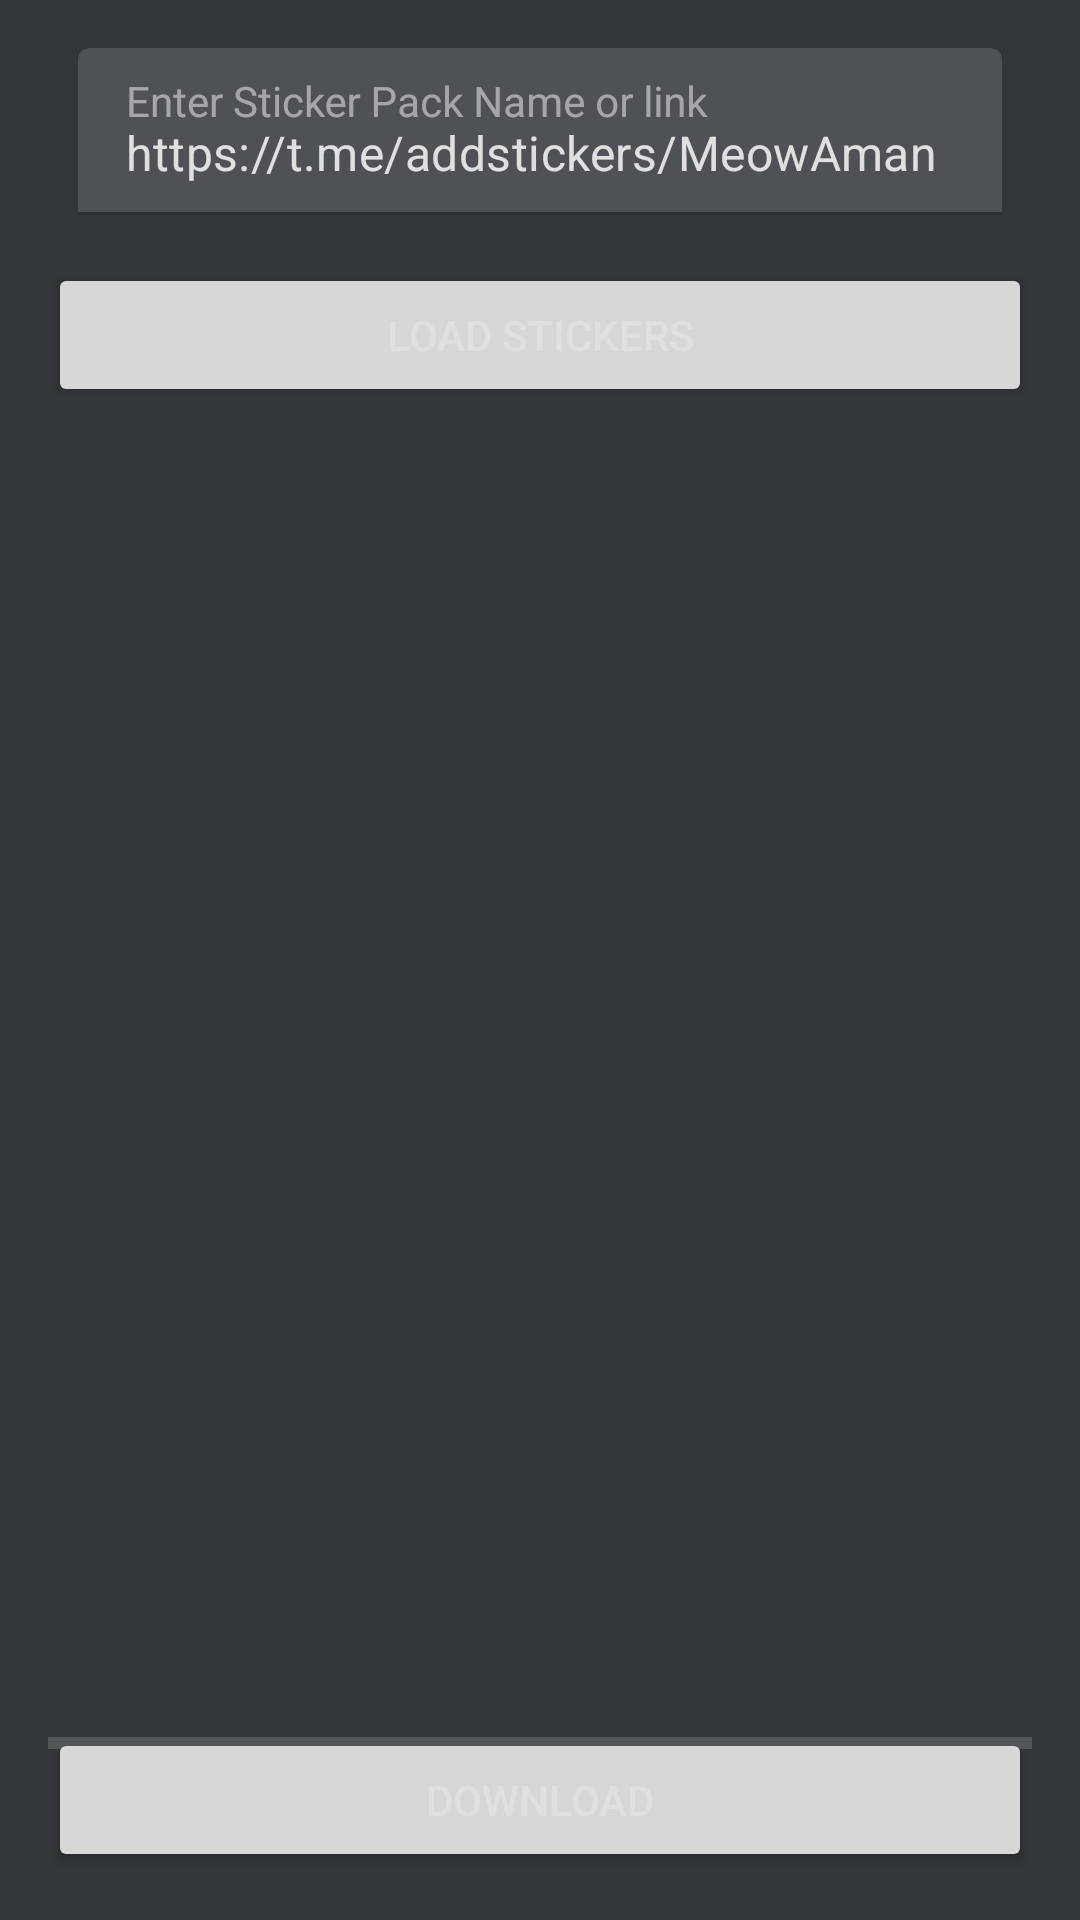

The Android layout XML behind this screen, and the referenced resources:
<!-- AndroidManifest.xml: application theme Theme.MyApp -->
<!-- res/layout/fragment_download.xml -->
<?xml version="1.0" encoding="utf-8"?>
<androidx.constraintlayout.widget.ConstraintLayout
    xmlns:android="http://schemas.android.com/apk/res/android"
    xmlns:app="http://schemas.android.com/apk/res-auto"
    xmlns:tools="http://schemas.android.com/tools"
    android:layout_width="match_parent"
    android:layout_height="match_parent"
    tools:context=".DownloadFragment"
    android:padding="16dp">

    
    <com.google.android.material.textfield.TextInputLayout
        android:id="@+id/stickerPackInputLayout"
        android:layout_width="0dp"
        android:layout_height="wrap_content"
        app:hintAnimationEnabled="true"
        android:paddingHorizontal="10dp"
        app:hintTextColor="@android:color/darker_gray"
        app:boxStrokeColor="@android:color/white"
        app:hintTextAppearance="@style/TextAppearance.AppCompat.Small"
        app:layout_constraintTop_toTopOf="parent"
        app:layout_constraintStart_toStartOf="parent"
        app:layout_constraintEnd_toEndOf="parent"
        app:endIconMode="clear_text">

        <com.google.android.material.textfield.TextInputEditText
            android:id="@+id/stickerPackEditText"
            android:layout_width="match_parent"
            android:layout_height="wrap_content"
            android:hint="@string/enter_sticker_pack_name"
            android:text="https://t.me/addstickers/MeowAman"
            android:inputType="text"
            android:maxLines="1" />

    </com.google.android.material.textfield.TextInputLayout>
    <ProgressBar
        android:id="@+id/progressBar"
        android:layout_width="wrap_content"
        android:layout_height="wrap_content"
        android:visibility="gone"
        android:layout_marginTop="16dp"
        app:layout_constraintTop_toBottomOf="@id/stickerPackInputLayout"
        app:layout_constraintStart_toStartOf="parent"
        app:layout_constraintEnd_toEndOf="parent" />

    <Button
        android:id="@+id/button"
        android:layout_width="0dp"
        android:layout_height="wrap_content"
        android:text="@string/load_stickers"
        android:layout_marginTop="16dp"
        app:layout_constraintTop_toBottomOf="@id/stickerPackInputLayout"
        app:layout_constraintStart_toStartOf="parent"
        app:layout_constraintEnd_toEndOf="parent" />

    <androidx.recyclerview.widget.RecyclerView
        android:id="@+id/recyclerview"
        android:layout_width="0dp"
        android:layout_height="0dp"
        android:layout_marginTop="16dp"
        app:layout_constraintBottom_toTopOf="@id/downloadContainer"
        app:layout_constraintEnd_toEndOf="parent"
        app:layout_constraintStart_toStartOf="parent"
        app:layout_constraintTop_toBottomOf="@id/button"
        tools:listitem="@layout/card_view_design" />

    <FrameLayout
        android:id="@+id/downloadContainer"
        android:layout_width="match_parent"
        android:layout_height="wrap_content"
        android:layout_marginTop="16dp"
        app:layout_constraintBottom_toBottomOf="parent"
        app:layout_constraintStart_toStartOf="parent"
        app:layout_constraintEnd_toEndOf="parent">

        <Button
            android:id="@+id/downloadButton"
            android:layout_width="match_parent"
            android:layout_height="wrap_content"
            android:text="Download"
            android:visibility="visible" />

        <ProgressBar
            android:id="@+id/downloadProgressBar"
            style="?android:attr/progressBarStyleHorizontal"
            android:layout_width="match_parent"
            android:layout_height="10dp"
            android:max="100"
            android:progress="0" />
    </FrameLayout>



</androidx.constraintlayout.widget.ConstraintLayout>
<!-- res/layout/card_view_design.xml (included above) -->
<?xml version="1.0" encoding="utf-8"?>
<androidx.cardview.widget.CardView
    xmlns:android="http://schemas.android.com/apk/res/android"
    xmlns:app="http://schemas.android.com/apk/res-auto"
    android:layout_width="wrap_content"
    android:layout_height="wrap_content"
    android:layout_margin="8dp"
    app:cardElevation="6dp"
    app:cardCornerRadius="4dp">

    <LinearLayout
        android:layout_width="wrap_content"
        android:layout_height="wrap_content"
        android:orientation="vertical"
        android:layout_gravity="center">

        <ImageView
            android:id="@+id/imageView"
            android:layout_width="100dp"
            android:layout_height="100dp"
            android:scaleType="centerCrop"
            android:layout_gravity="center"
            android:contentDescription="@string/sticker_thumbnail" />

        <TextView
            android:id="@+id/textView"
            android:layout_width="wrap_content"
            android:layout_height="wrap_content"
            android:text="Item"
            android:textSize="18sp"
            android:textStyle="bold"
            android:layout_gravity="center"
            android:gravity="center" />

    </LinearLayout>

</androidx.cardview.widget.CardView>
<!-- resources referenced by this layout -->
<resources>
  <string name="enter_sticker_pack_name">Enter Sticker Pack Name or link</string>
  <string name="load_stickers">Load Stickers</string>
  <string name="sticker_thumbnail">test</string>
  <style name="Theme.MyApp" parent="Theme.MaterialComponents.DayNight">
          <item name="windowActionBar">false</item>
          <item name="windowNoTitle">true</item>
          
          <item name="colorPrimary">#2A2D32</item>
          <item name="colorPrimaryVariant">#383D45</item>
          <item name="colorOnPrimary">#FFFFFF</item>
  
          
          <item name="colorSecondary">#FF9800</item>
          <item name="colorSecondaryVariant">#F57C00</item>
          <item name="colorOnSecondary">#121212</item>
  
          
          <item name="android:colorBackground">#323639</item>
          <item name="colorSurface">#3A3F44</item>
          <item name="colorOnSurface">#E0E0E0</item>
  
          
          <item name="colorError">#CF6679</item>
          <item name="colorOnError">#000000</item>
  
          
          <item name="android:statusBarColor">#2A2D32</item>
          <item name="android:navigationBarColor">#2A2D32</item>
  
          
          <item name="android:textColorPrimary">#E0E0E0</item>
          <item name="android:textColorSecondary">#B0B0B0</item>
      </style>
</resources>
